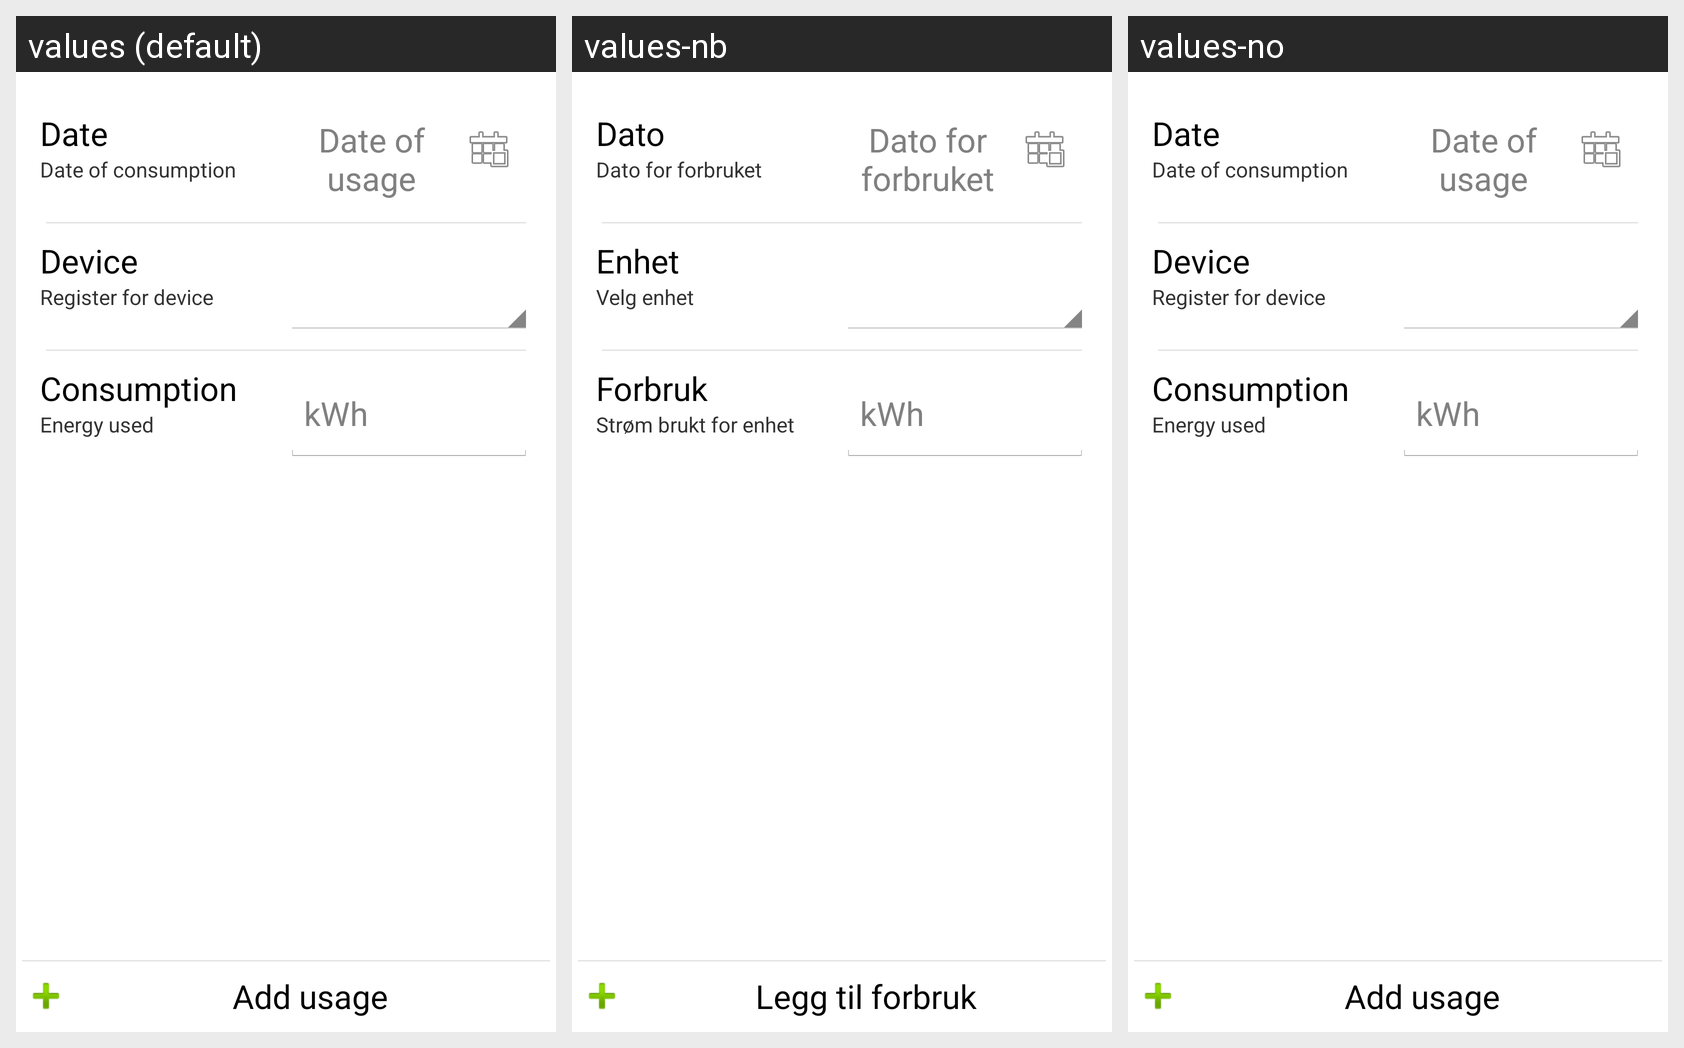

For this localized Android screen grid, give each drawn string resource with its value in every locale shown.
Android screen res/layout/fragment_add_usage.xml rendered under 3 locales, left to right: values (default), values-nb, values-no. Device: Nexus 5 (rendered at 1080×1920; each locale shown at half size, 540×960, under a caption strip naming it); theme AppTheme.
Strings drawn on this screen, with the default value and each locale's value (text and hints the layout hard-codes, and strings that could not be matched under every locale, appear in the picture but are not listed):

add_usage_date
  values: Date
  values-nb: Dato
  values-no: Date  [not translated; the default value is used]

add_usage_date_description
  values: Date of consumption
  values-nb: Dato for forbruket
  values-no: Date of consumption  [not translated; the default value is used]

add_usage_date_hint
  values: Date of usage
  values-nb: Dato for forbruket
  values-no: Date of usage  [not translated; the default value is used]

add_usage_device
  values: Device
  values-nb: Enhet
  values-no: Device  [not translated; the default value is used]

add_usage_device_description
  values: Register for device
  values-nb: Velg enhet
  values-no: Register for device  [not translated; the default value is used]

add_usage_consumption
  values: Consumption
  values-nb: Forbruk
  values-no: Consumption  [not translated; the default value is used]

add_usage_consumption_unit
  values: kWh
  values-nb: kWh
  values-no: kWh  [not translated; the default value is used]

add_usage_description
  values: Energy used
  values-nb: Strøm brukt for enhet
  values-no: Energy used  [not translated; the default value is used]

add_usage_add_button
  values: Add usage
  values-nb: Legg til forbruk
  values-no: Add usage  [not translated; the default value is used]
